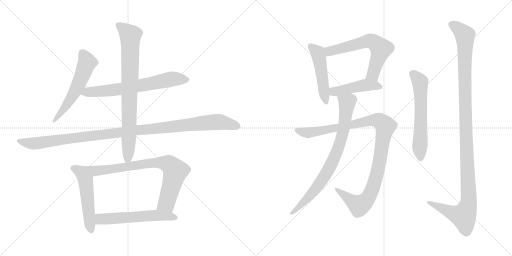
t = 0.00 s
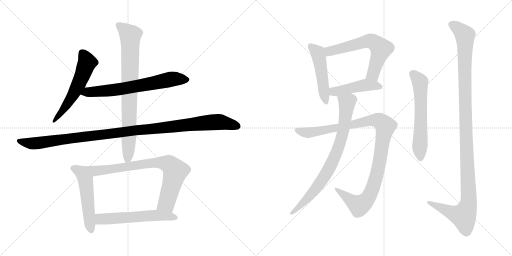
t = 2.39 s
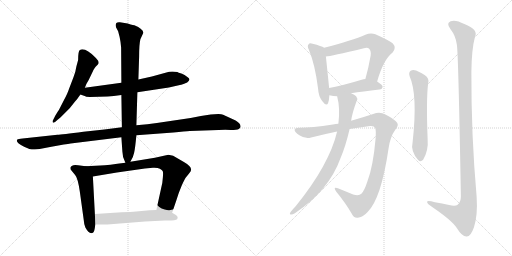
t = 4.78 s
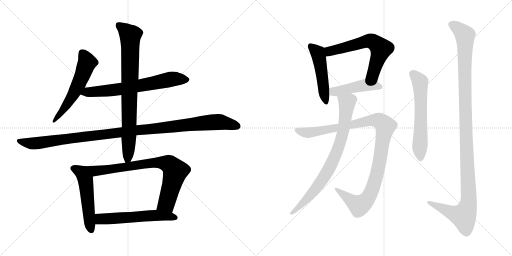
t = 7.17 s
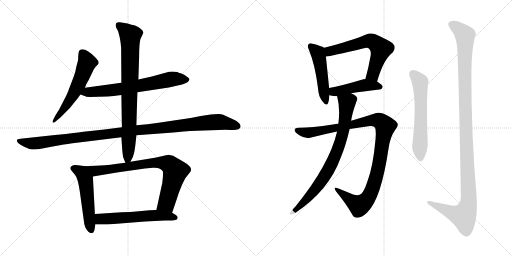
t = 9.55 s
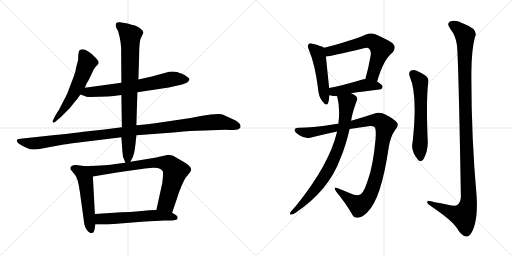
t = 11.94 s

The animated SVG that drew these frames (rendered in a browser with its animation timeline set to each time). Animation: 14 CSS @keyframes rules; one cycle of 11.94 s.

<svg version="1.1" viewBox="0 0 2048 1024" xmlns="http://www.w3.org/2000/svg">
  <g stroke="lightgray" stroke-dasharray="1,1" stroke-width="1" transform="scale(4, 4)">
    <line x1="0" y1="0" x2="256" y2="256"></line>
    <line x1="256" y1="0" x2="0" y2="256"></line>
    <line x1="128" y1="0" x2="128" y2="256"></line>
    <line x1="0" y1="128" x2="256" y2="128"></line>
    <line x1="256" y1="0" x2="512" y2="256"></line>
    <line x1="512" y1="0" x2="256" y2="256"></line>
    <line x1="384" y1="0" x2="384" y2="256"></line>
    <line x1="256" y1="128" x2="512" y2="128"></line>
  </g>
<g transform="scale(1, -1) translate(0, -850)">
   <style type="text/css">
    @keyframes keyframes0 {
      from {
       stroke: black;
       stroke-dashoffset: 573;
       stroke-width: 128;
       }
       65% {
       animation-timing-function: step-end;
       stroke: black;
       stroke-dashoffset: 0;
       stroke-width: 128;
       }
       to {
       stroke: black;
       stroke-width: 1024;
       }
       }
       #make-me-a-hanzi-animation-0 {
         animation: keyframes0 0.716309s both;
         animation-delay: 0.000000s;
         animation-timing-function: linear;
       }
    @keyframes keyframes1 {
      from {
       stroke: black;
       stroke-dashoffset: 681;
       stroke-width: 128;
       }
       69% {
       animation-timing-function: step-end;
       stroke: black;
       stroke-dashoffset: 0;
       stroke-width: 128;
       }
       to {
       stroke: black;
       stroke-width: 1024;
       }
       }
       #make-me-a-hanzi-animation-1 {
         animation: keyframes1 0.804199s both;
         animation-delay: 0.716309s;
         animation-timing-function: linear;
       }
    @keyframes keyframes2 {
      from {
       stroke: black;
       stroke-dashoffset: 1139;
       stroke-width: 128;
       }
       79% {
       animation-timing-function: step-end;
       stroke: black;
       stroke-dashoffset: 0;
       stroke-width: 128;
       }
       to {
       stroke: black;
       stroke-width: 1024;
       }
       }
       #make-me-a-hanzi-animation-2 {
         animation: keyframes2 1.176921s both;
         animation-delay: 1.520508s;
         animation-timing-function: linear;
       }
    @keyframes keyframes3 {
      from {
       stroke: black;
       stroke-dashoffset: 821;
       stroke-width: 128;
       }
       73% {
       animation-timing-function: step-end;
       stroke: black;
       stroke-dashoffset: 0;
       stroke-width: 128;
       }
       to {
       stroke: black;
       stroke-width: 1024;
       }
       }
       #make-me-a-hanzi-animation-3 {
         animation: keyframes3 0.918132s both;
         animation-delay: 2.697429s;
         animation-timing-function: linear;
       }
    @keyframes keyframes4 {
      from {
       stroke: black;
       stroke-dashoffset: 530;
       stroke-width: 128;
       }
       63% {
       animation-timing-function: step-end;
       stroke: black;
       stroke-dashoffset: 0;
       stroke-width: 128;
       }
       to {
       stroke: black;
       stroke-width: 1024;
       }
       }
       #make-me-a-hanzi-animation-4 {
         animation: keyframes4 0.681315s both;
         animation-delay: 3.615561s;
         animation-timing-function: linear;
       }
    @keyframes keyframes5 {
      from {
       stroke: black;
       stroke-dashoffset: 795;
       stroke-width: 128;
       }
       72% {
       animation-timing-function: step-end;
       stroke: black;
       stroke-dashoffset: 0;
       stroke-width: 128;
       }
       to {
       stroke: black;
       stroke-width: 1024;
       }
       }
       #make-me-a-hanzi-animation-5 {
         animation: keyframes5 0.896973s both;
         animation-delay: 4.296876s;
         animation-timing-function: linear;
       }
    @keyframes keyframes6 {
      from {
       stroke: black;
       stroke-dashoffset: 579;
       stroke-width: 128;
       }
       65% {
       animation-timing-function: step-end;
       stroke: black;
       stroke-dashoffset: 0;
       stroke-width: 128;
       }
       to {
       stroke: black;
       stroke-width: 1024;
       }
       }
       #make-me-a-hanzi-animation-6 {
         animation: keyframes6 0.721191s both;
         animation-delay: 5.193849s;
         animation-timing-function: linear;
       }
    @keyframes keyframes7 {
      from {
       stroke: black;
       stroke-dashoffset: 490;
       stroke-width: 128;
       }
       61% {
       animation-timing-function: step-end;
       stroke: black;
       stroke-dashoffset: 0;
       stroke-width: 128;
       }
       to {
       stroke: black;
       stroke-width: 1024;
       }
       }
       #make-me-a-hanzi-animation-7 {
         animation: keyframes7 0.648763s both;
         animation-delay: 5.915040s;
         animation-timing-function: linear;
       }
    @keyframes keyframes8 {
      from {
       stroke: black;
       stroke-dashoffset: 631;
       stroke-width: 128;
       }
       67% {
       animation-timing-function: step-end;
       stroke: black;
       stroke-dashoffset: 0;
       stroke-width: 128;
       }
       to {
       stroke: black;
       stroke-width: 1024;
       }
       }
       #make-me-a-hanzi-animation-8 {
         animation: keyframes8 0.763509s both;
         animation-delay: 6.563803s;
         animation-timing-function: linear;
       }
    @keyframes keyframes9 {
      from {
       stroke: black;
       stroke-dashoffset: 457;
       stroke-width: 128;
       }
       60% {
       animation-timing-function: step-end;
       stroke: black;
       stroke-dashoffset: 0;
       stroke-width: 128;
       }
       to {
       stroke: black;
       stroke-width: 1024;
       }
       }
       #make-me-a-hanzi-animation-9 {
         animation: keyframes9 0.621908s both;
         animation-delay: 7.327312s;
         animation-timing-function: linear;
       }
    @keyframes keyframes10 {
      from {
       stroke: black;
       stroke-dashoffset: 1068;
       stroke-width: 128;
       }
       78% {
       animation-timing-function: step-end;
       stroke: black;
       stroke-dashoffset: 0;
       stroke-width: 128;
       }
       to {
       stroke: black;
       stroke-width: 1024;
       }
       }
       #make-me-a-hanzi-animation-10 {
         animation: keyframes10 1.119141s both;
         animation-delay: 7.949220s;
         animation-timing-function: linear;
       }
    @keyframes keyframes11 {
      from {
       stroke: black;
       stroke-dashoffset: 803;
       stroke-width: 128;
       }
       72% {
       animation-timing-function: step-end;
       stroke: black;
       stroke-dashoffset: 0;
       stroke-width: 128;
       }
       to {
       stroke: black;
       stroke-width: 1024;
       }
       }
       #make-me-a-hanzi-animation-11 {
         animation: keyframes11 0.903483s both;
         animation-delay: 9.068361s;
         animation-timing-function: linear;
       }
    @keyframes keyframes12 {
      from {
       stroke: black;
       stroke-dashoffset: 606;
       stroke-width: 128;
       }
       66% {
       animation-timing-function: step-end;
       stroke: black;
       stroke-dashoffset: 0;
       stroke-width: 128;
       }
       to {
       stroke: black;
       stroke-width: 1024;
       }
       }
       #make-me-a-hanzi-animation-12 {
         animation: keyframes12 0.743164s both;
         animation-delay: 9.971844s;
         animation-timing-function: linear;
       }
    @keyframes keyframes13 {
      from {
       stroke: black;
       stroke-dashoffset: 1200;
       stroke-width: 128;
       }
       80% {
       animation-timing-function: step-end;
       stroke: black;
       stroke-dashoffset: 0;
       stroke-width: 128;
       }
       to {
       stroke: black;
       stroke-width: 1024;
       }
       }
       #make-me-a-hanzi-animation-13 {
         animation: keyframes13 1.226562s both;
         animation-delay: 10.715008s;
         animation-timing-function: linear;
       }
</style>
<path d="M 339.5 499.0 L 345.5 514.0 Q 355.5 530.0 359.5 540.0 L 372.5 567.0 Q 372.5 569.0 382.5 583.0 L 390.5 591.0 Q 401.5 600.0 383.5 618.0 Q 340.5 662.0 319.5 650.0 Q 312.5 646.0 312.5 610.0 L 305.5 584.0 Q 302.5 562.0 293.5 540.0 L 275.5 493.0 Q 271.5 479.0 255.5 449.0 L 236.5 412.0 Q 235.5 409.0 232.5 406.0 L 221.5 388.0 L 213.5 372.0 Q 209.5 368.0 210.5 362.0 Q 211.5 356.0 221.5 363.0 L 230.5 371.0 Q 234.5 373.0 247.5 386.0 L 279.5 418.0 L 298.5 442.0 Q 310.5 455.0 321.5 472.0 L 339.5 499.0 Z" fill="lightgray"></path> 
<path d="M 549.5 481.0 L 675.5 500.0 L 719.5 510.0 Q 728.5 511.0 748.5 520.0 Q 756.5 527.0 757.5 531.0 Q 759.5 535.0 749.5 542.0 Q 739.5 551.0 725.5 556.0 Q 712.5 560.0 709.5 562.0 Q 692.5 565.0 676.5 563.0 L 607.5 544.0 L 553.5 532.0 L 485.5 519.0 L 339.5 499.0 C 309.5 495.0 293.5 482.0 321.5 472.0 L 338.5 466.0 Q 341.5 463.0 359.5 462.0 L 430.5 464.0 Q 452.5 465.0 485.5 470.0 L 549.5 481.0 Z" fill="lightgray"></path> 
<path d="M 759.5 326.0 L 874.5 330.0 Q 903.5 332.0 923.5 330.0 Q 947.5 330.0 955.5 334.0 Q 964.5 340.0 961.5 347.0 Q 962.5 355.0 942.5 368.0 L 892.5 391.0 Q 886.5 394.0 873.5 394.0 L 842.5 392.0 L 803.5 386.0 L 762.5 378.0 L 627.5 358.0 Q 592.5 352.0 545.5 349.0 L 487.5 341.0 L 417.5 332.0 L 333.5 323.0 Q 246.5 312.0 229.5 311.0 L 90.5 296.0 Q 72.5 294.0 69.5 292.0 Q 59.5 282.0 96.5 263.0 L 117.5 254.0 Q 124.5 252.0 139.5 252.0 L 158.5 254.0 L 205.5 263.0 Q 266.5 274.0 282.5 276.0 L 485.5 301.0 L 545.5 309.0 L 693.5 320.0 Q 740.5 325.0 759.5 326.0 Z" fill="lightgray"></path> 
<path d="M 545.5 349.0 L 549.5 481.0 L 553.5 532.0 L 556.5 624.0 Q 556.5 673.0 561.5 693.0 L 573.5 719.0 Q 573.5 728.0 562.5 735.0 Q 555.5 743.0 537.5 749.0 Q 531.5 749.0 522.5 752.0 L 510.5 756.0 L 479.5 761.0 Q 469.5 762.0 465.5 758.0 Q 460.5 751.0 464.5 740.0 L 472.5 725.0 L 478.5 702.0 Q 482.5 684.0 484.5 660.0 L 485.5 519.0 L 485.5 470.0 L 487.5 341.0 L 485.5 301.0 L 489.5 244.0 Q 489.5 220.0 501.5 199.0 C 509.5 181.0 509.5 181.0 521.5 203.0 Q 533.5 222.0 536.5 239.0 Q 540.5 255.0 545.5 309.0 L 545.5 349.0 Z" fill="lightgray"></path> 
<path d="M 342.5 185.0 L 312.5 189.0 Q 287.5 194.0 281.5 180.0 Q 281.5 174.0 282.5 172.0 L 300.5 150.0 Q 311.5 138.0 319.5 82.0 L 335.5 -34.0 Q 335.5 -44.0 341.5 -60.0 Q 355.5 -86.0 368.5 -82.0 Q 375.5 -81.0 378.5 -66.0 L 381.5 -48.0 L 379.5 -6.0 L 371.5 144.0 C 369.5 174.0 369.5 181.0 342.5 185.0 Z" fill="lightgray"></path> 
<path d="M 501.5 199.0 Q 432.5 189.0 401.5 188.0 L 342.5 185.0 C 312.5 183.0 341.5 139.0 371.5 144.0 L 467.5 160.0 L 579.5 176.0 L 611.5 179.0 Q 630.5 180.0 639.5 175.0 Q 648.5 170.0 650.5 166.0 Q 653.5 162.0 651.5 141.0 Q 650.5 119.0 644.5 97.0 L 625.5 10.0 C 619.5 -19.0 678.5 -29.0 688.5 -1.0 L 706.5 52.0 Q 714.5 79.0 726.5 107.0 Q 738.5 134.0 742.5 139.0 L 755.5 155.0 Q 764.5 166.0 764.5 171.0 Q 764.5 186.0 735.5 202.0 L 692.5 227.0 L 673.5 231.0 L 619.5 219.0 L 521.5 203.0 L 501.5 199.0 Z" fill="lightgray"></path> 
<path d="M 381.5 -48.0 L 429.5 -48.0 L 580.5 -36.0 L 659.5 -32.0 Q 702.5 -33.0 708.5 -27.0 Q 714.5 -17.0 703.5 -10.0 L 688.5 -1.0 L 625.5 10.0 L 598.5 9.0 L 544.5 4.0 Q 524.5 2.0 486.5 1.0 L 379.5 -6.0 C 349.5 -8.0 351.5 -48.0 381.5 -48.0 Z" fill="lightgray"></path> 
<path d="M 1296.5 659.0 Q 1286.5 666.0 1250.5 675.0 Q 1237.5 679.0 1234.5 673.0 Q 1227.5 667.0 1235.5 651.0 Q 1260.5 591.0 1272.5 494.0 Q 1273.5 466.0 1289.5 445.0 Q 1305.5 423.0 1312.5 438.0 Q 1316.5 450.0 1317.5 469.0 L 1316.5 498.0 Q 1307.5 588.0 1303.5 624.0 C 1300.5 654.0 1299.5 657.0 1296.5 659.0 Z" fill="lightgray"></path> 
<path d="M 1508.5 524.0 Q 1533.5 612.0 1570.5 640.0 Q 1586.5 659.0 1571.5 676.0 Q 1555.5 689.0 1501.5 713.0 Q 1482.5 720.0 1461.5 711.0 Q 1410.5 689.0 1296.5 659.0 C 1267.5 651.0 1273.5 620.0 1303.5 624.0 Q 1322.5 625.0 1455.5 657.0 Q 1470.5 661.0 1476.5 655.0 Q 1485.5 646.0 1482.5 627.0 Q 1473.5 576.0 1461.5 534.0 C 1453.5 505.0 1499.5 495.0 1508.5 524.0 Z" fill="lightgray"></path> 
<path d="M 1404.5 477.0 Q 1449.5 484.0 1517.5 492.0 Q 1529.5 493.0 1530.5 503.0 Q 1530.5 510.0 1508.5 524.0 L 1461.5 534.0 Q 1454.5 534.0 1446.5 531.0 Q 1374.5 509.0 1316.5 498.0 C 1287.5 492.0 1288.5 476.0 1317.5 469.0 Q 1333.5 465.0 1348.5 465.0 L 1404.5 477.0 Z" fill="lightgray"></path> 
<path d="M 1353.5 355.0 Q 1343.5 355.0 1331.5 352.0 Q 1246.5 339.0 1196.5 339.0 Q 1180.5 340.0 1178.5 331.0 Q 1177.5 322.0 1197.5 309.0 Q 1221.5 293.0 1244.5 300.0 Q 1295.5 313.0 1348.5 324.0 L 1398.5 334.0 Q 1438.5 341.0 1480.5 346.0 Q 1496.5 347.0 1500.5 339.0 Q 1504.5 329.0 1502.5 297.0 Q 1492.5 183.0 1469.5 124.0 Q 1457.5 87.0 1445.5 75.0 Q 1435.5 65.0 1412.5 72.0 Q 1381.5 85.0 1351.5 97.0 Q 1330.5 104.0 1344.5 84.0 Q 1384.5 35.0 1406.5 -4.0 Q 1415.5 -25.0 1435.5 -20.0 Q 1450.5 -19.0 1469.5 1.0 Q 1524.5 53.0 1554.5 258.0 Q 1561.5 304.0 1580.5 330.0 Q 1596.5 349.0 1588.5 359.0 Q 1573.5 377.0 1541.5 392.0 Q 1519.5 405.0 1492.5 394.0 Q 1453.5 381.0 1404.5 367.0 L 1353.5 355.0 Z" fill="lightgray"></path> 
<path d="M 1348.5 324.0 Q 1317.5 192.0 1183.5 26.0 Q 1173.5 16.0 1162.5 2.0 Q 1156.5 -7.0 1162.5 -8.0 Q 1169.5 -9.0 1179.5 -3.0 Q 1315.5 88.0 1361.5 216.0 Q 1382.5 265.0 1398.5 334.0 L 1404.5 367.0 Q 1408.5 397.0 1426.5 446.0 Q 1432.5 456.0 1424.5 465.0 Q 1418.5 471.0 1404.5 477.0 C 1378.5 491.0 1341.5 494.0 1348.5 465.0 Q 1361.5 416.0 1353.5 355.0 L 1348.5 324.0 Z" fill="lightgray"></path> 
<path d="M 1638.5 545.0 Q 1671.5 472.0 1650.5 282.0 Q 1641.5 246.0 1672.5 210.0 Q 1682.5 200.0 1692.5 211.0 Q 1714.5 248.0 1710.5 294.0 Q 1704.5 451.0 1712.5 516.0 Q 1718.5 538.0 1698.5 550.0 Q 1682.5 560.0 1664.5 568.0 Q 1651.5 572.0 1642.5 567.0 Q 1633.5 560.0 1638.5 545.0 Z" fill="lightgray"></path> 
<path d="M 1827.5 671.0 Q 1833.5 634.0 1843.5 65.0 Q 1843.5 41.0 1830.5 31.0 Q 1820.5 24.0 1796.5 30.0 Q 1768.5 36.0 1739.5 41.0 Q 1705.5 51.0 1708.5 41.0 Q 1709.5 34.0 1731.5 20.0 Q 1806.5 -31.0 1826.5 -61.0 Q 1848.5 -97.0 1866.5 -96.0 Q 1882.5 -97.0 1895.5 -60.0 Q 1911.5 -12.0 1906.5 64.0 Q 1884.5 311.0 1885.5 562.0 Q 1886.5 653.0 1899.5 701.0 Q 1915.5 732.0 1857.5 754.0 Q 1821.5 773.0 1802.5 765.0 Q 1783.5 758.0 1801.5 734.0 Q 1823.5 706.0 1827.5 671.0 Z" fill="lightgray"></path> 
      <clipPath id="make-me-a-hanzi-clip-0">
      <path d="M 339.5 499.0 L 345.5 514.0 Q 355.5 530.0 359.5 540.0 L 372.5 567.0 Q 372.5 569.0 382.5 583.0 L 390.5 591.0 Q 401.5 600.0 383.5 618.0 Q 340.5 662.0 319.5 650.0 Q 312.5 646.0 312.5 610.0 L 305.5 584.0 Q 302.5 562.0 293.5 540.0 L 275.5 493.0 Q 271.5 479.0 255.5 449.0 L 236.5 412.0 Q 235.5 409.0 232.5 406.0 L 221.5 388.0 L 213.5 372.0 Q 209.5 368.0 210.5 362.0 Q 211.5 356.0 221.5 363.0 L 230.5 371.0 Q 234.5 373.0 247.5 386.0 L 279.5 418.0 L 298.5 442.0 Q 310.5 455.0 321.5 472.0 L 339.5 499.0 Z" fill="lightgray"></path>
      </clipPath>
      <path clip-path="url(#make-me-a-hanzi-clip-0)" d="M 326.5 641.0 L 348.5 598.0 L 329.5 547.0 L 291.5 470.0 L 215.5 366.0 " fill="none" id="make-me-a-hanzi-animation-0" stroke-dasharray="445 890" stroke-linecap="round"></path>

      <clipPath id="make-me-a-hanzi-clip-1">
      <path d="M 549.5 481.0 L 675.5 500.0 L 719.5 510.0 Q 728.5 511.0 748.5 520.0 Q 756.5 527.0 757.5 531.0 Q 759.5 535.0 749.5 542.0 Q 739.5 551.0 725.5 556.0 Q 712.5 560.0 709.5 562.0 Q 692.5 565.0 676.5 563.0 L 607.5 544.0 L 553.5 532.0 L 485.5 519.0 L 339.5 499.0 C 309.5 495.0 293.5 482.0 321.5 472.0 L 338.5 466.0 Q 341.5 463.0 359.5 462.0 L 430.5 464.0 Q 452.5 465.0 485.5 470.0 L 549.5 481.0 Z" fill="lightgray"></path>
      </clipPath>
      <path clip-path="url(#make-me-a-hanzi-clip-1)" d="M 327.5 475.0 L 351.5 482.0 L 474.5 492.0 L 690.5 534.0 L 746.5 531.0 " fill="none" id="make-me-a-hanzi-animation-1" stroke-dasharray="553 1106" stroke-linecap="round"></path>

      <clipPath id="make-me-a-hanzi-clip-2">
      <path d="M 759.5 326.0 L 874.5 330.0 Q 903.5 332.0 923.5 330.0 Q 947.5 330.0 955.5 334.0 Q 964.5 340.0 961.5 347.0 Q 962.5 355.0 942.5 368.0 L 892.5 391.0 Q 886.5 394.0 873.5 394.0 L 842.5 392.0 L 803.5 386.0 L 762.5 378.0 L 627.5 358.0 Q 592.5 352.0 545.5 349.0 L 487.5 341.0 L 417.5 332.0 L 333.5 323.0 Q 246.5 312.0 229.5 311.0 L 90.5 296.0 Q 72.5 294.0 69.5 292.0 Q 59.5 282.0 96.5 263.0 L 117.5 254.0 Q 124.5 252.0 139.5 252.0 L 158.5 254.0 L 205.5 263.0 Q 266.5 274.0 282.5 276.0 L 485.5 301.0 L 545.5 309.0 L 693.5 320.0 Q 740.5 325.0 759.5 326.0 Z" fill="lightgray"></path>
      </clipPath>
      <path clip-path="url(#make-me-a-hanzi-clip-2)" d="M 74.5 287.0 L 93.5 279.0 L 141.5 277.0 L 540.5 329.0 L 851.5 361.0 L 886.5 361.0 L 948.5 345.0 " fill="none" id="make-me-a-hanzi-animation-2" stroke-dasharray="1011 2022" stroke-linecap="round"></path>

      <clipPath id="make-me-a-hanzi-clip-3">
      <path d="M 545.5 349.0 L 549.5 481.0 L 553.5 532.0 L 556.5 624.0 Q 556.5 673.0 561.5 693.0 L 573.5 719.0 Q 573.5 728.0 562.5 735.0 Q 555.5 743.0 537.5 749.0 Q 531.5 749.0 522.5 752.0 L 510.5 756.0 L 479.5 761.0 Q 469.5 762.0 465.5 758.0 Q 460.5 751.0 464.5 740.0 L 472.5 725.0 L 478.5 702.0 Q 482.5 684.0 484.5 660.0 L 485.5 519.0 L 485.5 470.0 L 487.5 341.0 L 485.5 301.0 L 489.5 244.0 Q 489.5 220.0 501.5 199.0 C 509.5 181.0 509.5 181.0 521.5 203.0 Q 533.5 222.0 536.5 239.0 Q 540.5 255.0 545.5 309.0 L 545.5 349.0 Z" fill="lightgray"></path>
      </clipPath>
      <path clip-path="url(#make-me-a-hanzi-clip-3)" d="M 474.5 750.0 L 521.5 709.0 L 516.5 316.0 L 511.5 218.0 L 504.5 209.0 " fill="none" id="make-me-a-hanzi-animation-3" stroke-dasharray="693 1386" stroke-linecap="round"></path>

      <clipPath id="make-me-a-hanzi-clip-4">
      <path d="M 342.5 185.0 L 312.5 189.0 Q 287.5 194.0 281.5 180.0 Q 281.5 174.0 282.5 172.0 L 300.5 150.0 Q 311.5 138.0 319.5 82.0 L 335.5 -34.0 Q 335.5 -44.0 341.5 -60.0 Q 355.5 -86.0 368.5 -82.0 Q 375.5 -81.0 378.5 -66.0 L 381.5 -48.0 L 379.5 -6.0 L 371.5 144.0 C 369.5 174.0 369.5 181.0 342.5 185.0 Z" fill="lightgray"></path>
      </clipPath>
      <path clip-path="url(#make-me-a-hanzi-clip-4)" d="M 292.5 177.0 L 326.5 160.0 L 341.5 133.0 L 364.5 -71.0 " fill="none" id="make-me-a-hanzi-animation-4" stroke-dasharray="402 804" stroke-linecap="round"></path>

      <clipPath id="make-me-a-hanzi-clip-5">
      <path d="M 501.5 199.0 Q 432.5 189.0 401.5 188.0 L 342.5 185.0 C 312.5 183.0 341.5 139.0 371.5 144.0 L 467.5 160.0 L 579.5 176.0 L 611.5 179.0 Q 630.5 180.0 639.5 175.0 Q 648.5 170.0 650.5 166.0 Q 653.5 162.0 651.5 141.0 Q 650.5 119.0 644.5 97.0 L 625.5 10.0 C 619.5 -19.0 678.5 -29.0 688.5 -1.0 L 706.5 52.0 Q 714.5 79.0 726.5 107.0 Q 738.5 134.0 742.5 139.0 L 755.5 155.0 Q 764.5 166.0 764.5 171.0 Q 764.5 186.0 735.5 202.0 L 692.5 227.0 L 673.5 231.0 L 619.5 219.0 L 521.5 203.0 L 501.5 199.0 Z" fill="lightgray"></path>
      </clipPath>
      <path clip-path="url(#make-me-a-hanzi-clip-5)" d="M 350.5 183.0 L 388.5 167.0 L 615.5 199.0 L 645.5 200.0 L 679.5 191.0 L 700.5 161.0 L 665.5 37.0 L 634.5 16.0 " fill="none" id="make-me-a-hanzi-animation-5" stroke-dasharray="667 1334" stroke-linecap="round"></path>

      <clipPath id="make-me-a-hanzi-clip-6">
      <path d="M 381.5 -48.0 L 429.5 -48.0 L 580.5 -36.0 L 659.5 -32.0 Q 702.5 -33.0 708.5 -27.0 Q 714.5 -17.0 703.5 -10.0 L 688.5 -1.0 L 625.5 10.0 L 598.5 9.0 L 544.5 4.0 Q 524.5 2.0 486.5 1.0 L 379.5 -6.0 C 349.5 -8.0 351.5 -48.0 381.5 -48.0 Z" fill="lightgray"></path>
      </clipPath>
      <path clip-path="url(#make-me-a-hanzi-clip-6)" d="M 387.5 -41.0 L 401.5 -26.0 L 593.5 -13.0 L 661.5 -13.0 L 702.5 -21.0 " fill="none" id="make-me-a-hanzi-animation-6" stroke-dasharray="451 902" stroke-linecap="round"></path>

      <clipPath id="make-me-a-hanzi-clip-7">
      <path d="M 1296.5 659.0 Q 1286.5 666.0 1250.5 675.0 Q 1237.5 679.0 1234.5 673.0 Q 1227.5 667.0 1235.5 651.0 Q 1260.5 591.0 1272.5 494.0 Q 1273.5 466.0 1289.5 445.0 Q 1305.5 423.0 1312.5 438.0 Q 1316.5 450.0 1317.5 469.0 L 1316.5 498.0 Q 1307.5 588.0 1303.5 624.0 C 1300.5 654.0 1299.5 657.0 1296.5 659.0 Z" fill="lightgray"></path>
      </clipPath>
      <path clip-path="url(#make-me-a-hanzi-clip-7)" d="M 1243.5 665.0 L 1272.5 636.0 L 1301.5 445.0 " fill="none" id="make-me-a-hanzi-animation-7" stroke-dasharray="362 724" stroke-linecap="round"></path>

      <clipPath id="make-me-a-hanzi-clip-8">
      <path d="M 1508.5 524.0 Q 1533.5 612.0 1570.5 640.0 Q 1586.5 659.0 1571.5 676.0 Q 1555.5 689.0 1501.5 713.0 Q 1482.5 720.0 1461.5 711.0 Q 1410.5 689.0 1296.5 659.0 C 1267.5 651.0 1273.5 620.0 1303.5 624.0 Q 1322.5 625.0 1455.5 657.0 Q 1470.5 661.0 1476.5 655.0 Q 1485.5 646.0 1482.5 627.0 Q 1473.5 576.0 1461.5 534.0 C 1453.5 505.0 1499.5 495.0 1508.5 524.0 Z" fill="lightgray"></path>
      </clipPath>
      <path clip-path="url(#make-me-a-hanzi-clip-8)" d="M 1305.5 630.0 L 1317.5 645.0 L 1331.5 650.0 L 1466.5 685.0 L 1498.5 680.0 L 1524.5 655.0 L 1494.5 559.0 L 1468.5 540.0 " fill="none" id="make-me-a-hanzi-animation-8" stroke-dasharray="503 1006" stroke-linecap="round"></path>

      <clipPath id="make-me-a-hanzi-clip-9">
      <path d="M 1404.5 477.0 Q 1449.5 484.0 1517.5 492.0 Q 1529.5 493.0 1530.5 503.0 Q 1530.5 510.0 1508.5 524.0 L 1461.5 534.0 Q 1454.5 534.0 1446.5 531.0 Q 1374.5 509.0 1316.5 498.0 C 1287.5 492.0 1288.5 476.0 1317.5 469.0 Q 1333.5 465.0 1348.5 465.0 L 1404.5 477.0 Z" fill="lightgray"></path>
      </clipPath>
      <path clip-path="url(#make-me-a-hanzi-clip-9)" d="M 1324.5 491.0 L 1334.5 484.0 L 1351.5 485.0 L 1462.5 510.0 L 1520.5 503.0 " fill="none" id="make-me-a-hanzi-animation-9" stroke-dasharray="329 658" stroke-linecap="round"></path>

      <clipPath id="make-me-a-hanzi-clip-10">
      <path d="M 1353.5 355.0 Q 1343.5 355.0 1331.5 352.0 Q 1246.5 339.0 1196.5 339.0 Q 1180.5 340.0 1178.5 331.0 Q 1177.5 322.0 1197.5 309.0 Q 1221.5 293.0 1244.5 300.0 Q 1295.5 313.0 1348.5 324.0 L 1398.5 334.0 Q 1438.5 341.0 1480.5 346.0 Q 1496.5 347.0 1500.5 339.0 Q 1504.5 329.0 1502.5 297.0 Q 1492.5 183.0 1469.5 124.0 Q 1457.5 87.0 1445.5 75.0 Q 1435.5 65.0 1412.5 72.0 Q 1381.5 85.0 1351.5 97.0 Q 1330.5 104.0 1344.5 84.0 Q 1384.5 35.0 1406.5 -4.0 Q 1415.5 -25.0 1435.5 -20.0 Q 1450.5 -19.0 1469.5 1.0 Q 1524.5 53.0 1554.5 258.0 Q 1561.5 304.0 1580.5 330.0 Q 1596.5 349.0 1588.5 359.0 Q 1573.5 377.0 1541.5 392.0 Q 1519.5 405.0 1492.5 394.0 Q 1453.5 381.0 1404.5 367.0 L 1353.5 355.0 Z" fill="lightgray"></path>
      </clipPath>
      <path clip-path="url(#make-me-a-hanzi-clip-10)" d="M 1187.5 329.0 L 1234.5 319.0 L 1478.5 368.0 L 1507.5 370.0 L 1532.5 356.0 L 1540.5 343.0 L 1519.5 206.0 L 1501.5 131.0 L 1475.5 63.0 L 1456.5 40.0 L 1435.5 29.0 L 1354.5 87.0 " fill="none" id="make-me-a-hanzi-animation-10" stroke-dasharray="940 1880" stroke-linecap="round"></path>

      <clipPath id="make-me-a-hanzi-clip-11">
      <path d="M 1348.5 324.0 Q 1317.5 192.0 1183.5 26.0 Q 1173.5 16.0 1162.5 2.0 Q 1156.5 -7.0 1162.5 -8.0 Q 1169.5 -9.0 1179.5 -3.0 Q 1315.5 88.0 1361.5 216.0 Q 1382.5 265.0 1398.5 334.0 L 1404.5 367.0 Q 1408.5 397.0 1426.5 446.0 Q 1432.5 456.0 1424.5 465.0 Q 1418.5 471.0 1404.5 477.0 C 1378.5 491.0 1341.5 494.0 1348.5 465.0 Q 1361.5 416.0 1353.5 355.0 L 1348.5 324.0 Z" fill="lightgray"></path>
      </clipPath>
      <path clip-path="url(#make-me-a-hanzi-clip-11)" d="M 1357.5 459.0 L 1388.5 439.0 L 1378.5 355.0 L 1347.5 243.0 L 1317.5 178.0 L 1280.5 118.0 L 1219.5 45.0 L 1165.5 -3.0 " fill="none" id="make-me-a-hanzi-animation-11" stroke-dasharray="675 1350" stroke-linecap="round"></path>

      <clipPath id="make-me-a-hanzi-clip-12">
      <path d="M 1638.5 545.0 Q 1671.5 472.0 1650.5 282.0 Q 1641.5 246.0 1672.5 210.0 Q 1682.5 200.0 1692.5 211.0 Q 1714.5 248.0 1710.5 294.0 Q 1704.5 451.0 1712.5 516.0 Q 1718.5 538.0 1698.5 550.0 Q 1682.5 560.0 1664.5 568.0 Q 1651.5 572.0 1642.5 567.0 Q 1633.5 560.0 1638.5 545.0 Z" fill="lightgray"></path>
      </clipPath>
      <path clip-path="url(#make-me-a-hanzi-clip-12)" d="M 1651.5 556.0 L 1680.5 523.0 L 1682.5 217.0 " fill="none" id="make-me-a-hanzi-animation-12" stroke-dasharray="478 956" stroke-linecap="round"></path>

      <clipPath id="make-me-a-hanzi-clip-13">
      <path d="M 1827.5 671.0 Q 1833.5 634.0 1843.5 65.0 Q 1843.5 41.0 1830.5 31.0 Q 1820.5 24.0 1796.5 30.0 Q 1768.5 36.0 1739.5 41.0 Q 1705.5 51.0 1708.5 41.0 Q 1709.5 34.0 1731.5 20.0 Q 1806.5 -31.0 1826.5 -61.0 Q 1848.5 -97.0 1866.5 -96.0 Q 1882.5 -97.0 1895.5 -60.0 Q 1911.5 -12.0 1906.5 64.0 Q 1884.5 311.0 1885.5 562.0 Q 1886.5 653.0 1899.5 701.0 Q 1915.5 732.0 1857.5 754.0 Q 1821.5 773.0 1802.5 765.0 Q 1783.5 758.0 1801.5 734.0 Q 1823.5 706.0 1827.5 671.0 Z" fill="lightgray"></path>
      </clipPath>
      <path clip-path="url(#make-me-a-hanzi-clip-13)" d="M 1809.5 749.0 L 1826.5 741.0 L 1860.5 709.0 L 1860.5 422.0 L 1873.5 36.0 L 1853.5 -14.0 L 1803.5 0.0 L 1728.5 33.0 L 1726.5 39.0 L 1715.5 39.0 " fill="none" id="make-me-a-hanzi-animation-13" stroke-dasharray="1072 2144" stroke-linecap="round"></path>

</g>
</svg>
